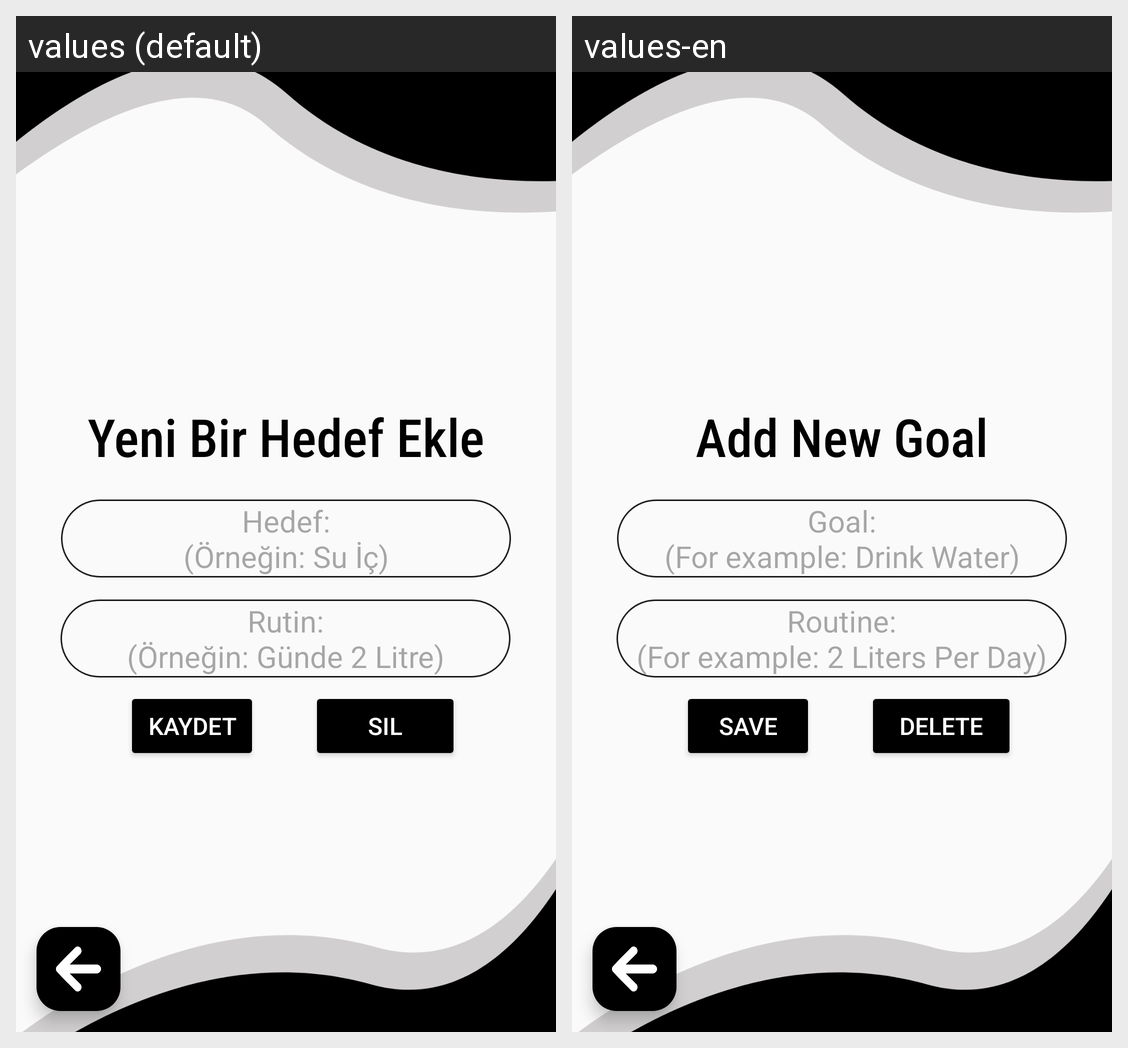

The same Android screen rendered under two of its app's locales, left to right. List the strings drawn on it with the default value and each locale's translation.
Android screen res/layout/fragment_list_page.xml rendered under 2 locales, left to right: values (default), values-en. Device: Nexus 5 (rendered at 1080×1920; each locale shown at half size, 540×960, under a caption strip naming it); theme Theme.DontBreakTheChain.
Strings drawn on this screen, with the default value and each locale's value (text and hints the layout hard-codes, and strings that could not be matched under every locale, appear in the picture but are not listed):

yeni_bir_hedef_ekle
  values: Yeni Bir Hedef Ekle
  values-en: Add New Goal

rutin_ekle
  values: Rutin:
      (Örneğin: Günde 2 Litre)
  values-en: Routine:
      (For example: 2 Liters Per Day)

hedef_ekle
  values: Hedef:
      (Örneğin: Su İç)
  values-en: Goal:
      (For example: Drink Water)

kaydet
  values: Kaydet
  values-en: Save

sil
  values: Sil
  values-en: Delete
